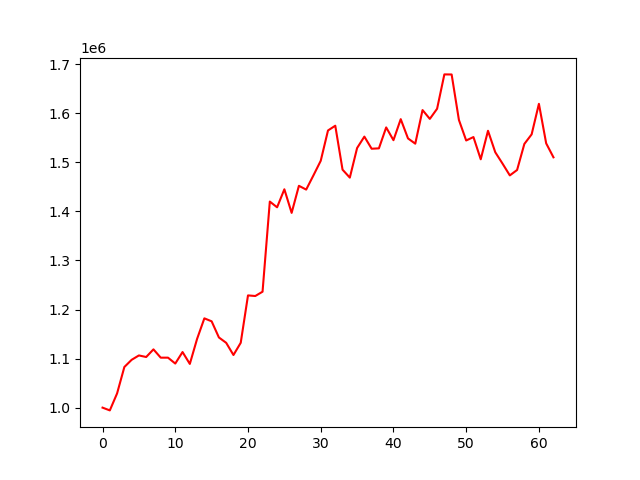

Values plotted in this chart, from the file beside it:
account_value, date, daily_return
1000000, 2024-10-09, 
994360, 2024-10-10, -0.00564
1029009, 2024-10-11, 0.03485
1082824, 2024-10-14, 0.0523
1097459, 2024-10-15, 0.01352
1106381, 2024-10-16, 0.008129
1103169, 2024-10-17, -0.002903
1118765, 2024-10-18, 0.01414
1101834, 2024-10-21, -0.01513
1101864, 2024-10-22, 2.718194429496279e-05
1089839, 2024-10-23, -0.01091
1113310, 2024-10-24, 0.02154
1089097, 2024-10-25, -0.02175
1140136, 2024-10-28, 0.04686
1181987, 2024-10-29, 0.03671
1175931, 2024-10-30, -0.005123
1143023, 2024-10-31, -0.02799
1132092, 2024-11-01, -0.009562
1107259, 2024-11-04, -0.02194
1132156, 2024-11-05, 0.02249
1228738, 2024-11-06, 0.08531
1227509, 2024-11-07, -0.001
1236292, 2024-11-08, 0.007155
1420008, 2024-11-11, 0.1486
1408311, 2024-11-12, -0.008237
1445025, 2024-11-13, 0.02607
1396941, 2024-11-14, -0.03328
1452117, 2024-11-15, 0.0395
1444422, 2024-11-18, -0.005299
1473441, 2024-11-19, 0.02009
1503103, 2024-11-20, 0.02013
1564917, 2024-11-21, 0.04112
1574581, 2024-11-22, 0.006175
1485014, 2024-11-25, -0.05688
1468803, 2024-11-26, -0.01092
1529089, 2024-11-27, 0.04104
1552399, 2024-11-29, 0.01524
1527695, 2024-12-02, -0.01591
1528466, 2024-12-03, 0.000505
1571135, 2024-12-04, 0.02792
1545105, 2024-12-05, -0.01657
1587971, 2024-12-06, 0.02774
1548702, 2024-12-09, -0.02473
1538011, 2024-12-10, -0.006903
1606489, 2024-12-11, 0.04452
1588501, 2024-12-12, -0.0112
1609156, 2024-12-13, 0.013
1679192, 2024-12-16, 0.04352
1679022, 2024-12-17, -0.0001013
1586427, 2024-12-18, -0.05515
1544505, 2024-12-19, -0.02643
1551486, 2024-12-20, 0.004519
1506173, 2024-12-23, -0.02921
1564265, 2024-12-24, 0.03857
1520508, 2024-12-26, -0.02797
1497324, 2024-12-27, -0.01525
1473341, 2024-12-30, -0.01602
1484359, 2024-12-31, 0.007478
1537495, 2025-01-02, 0.0358
1556982, 2025-01-03, 0.01267
... 3 more rows
